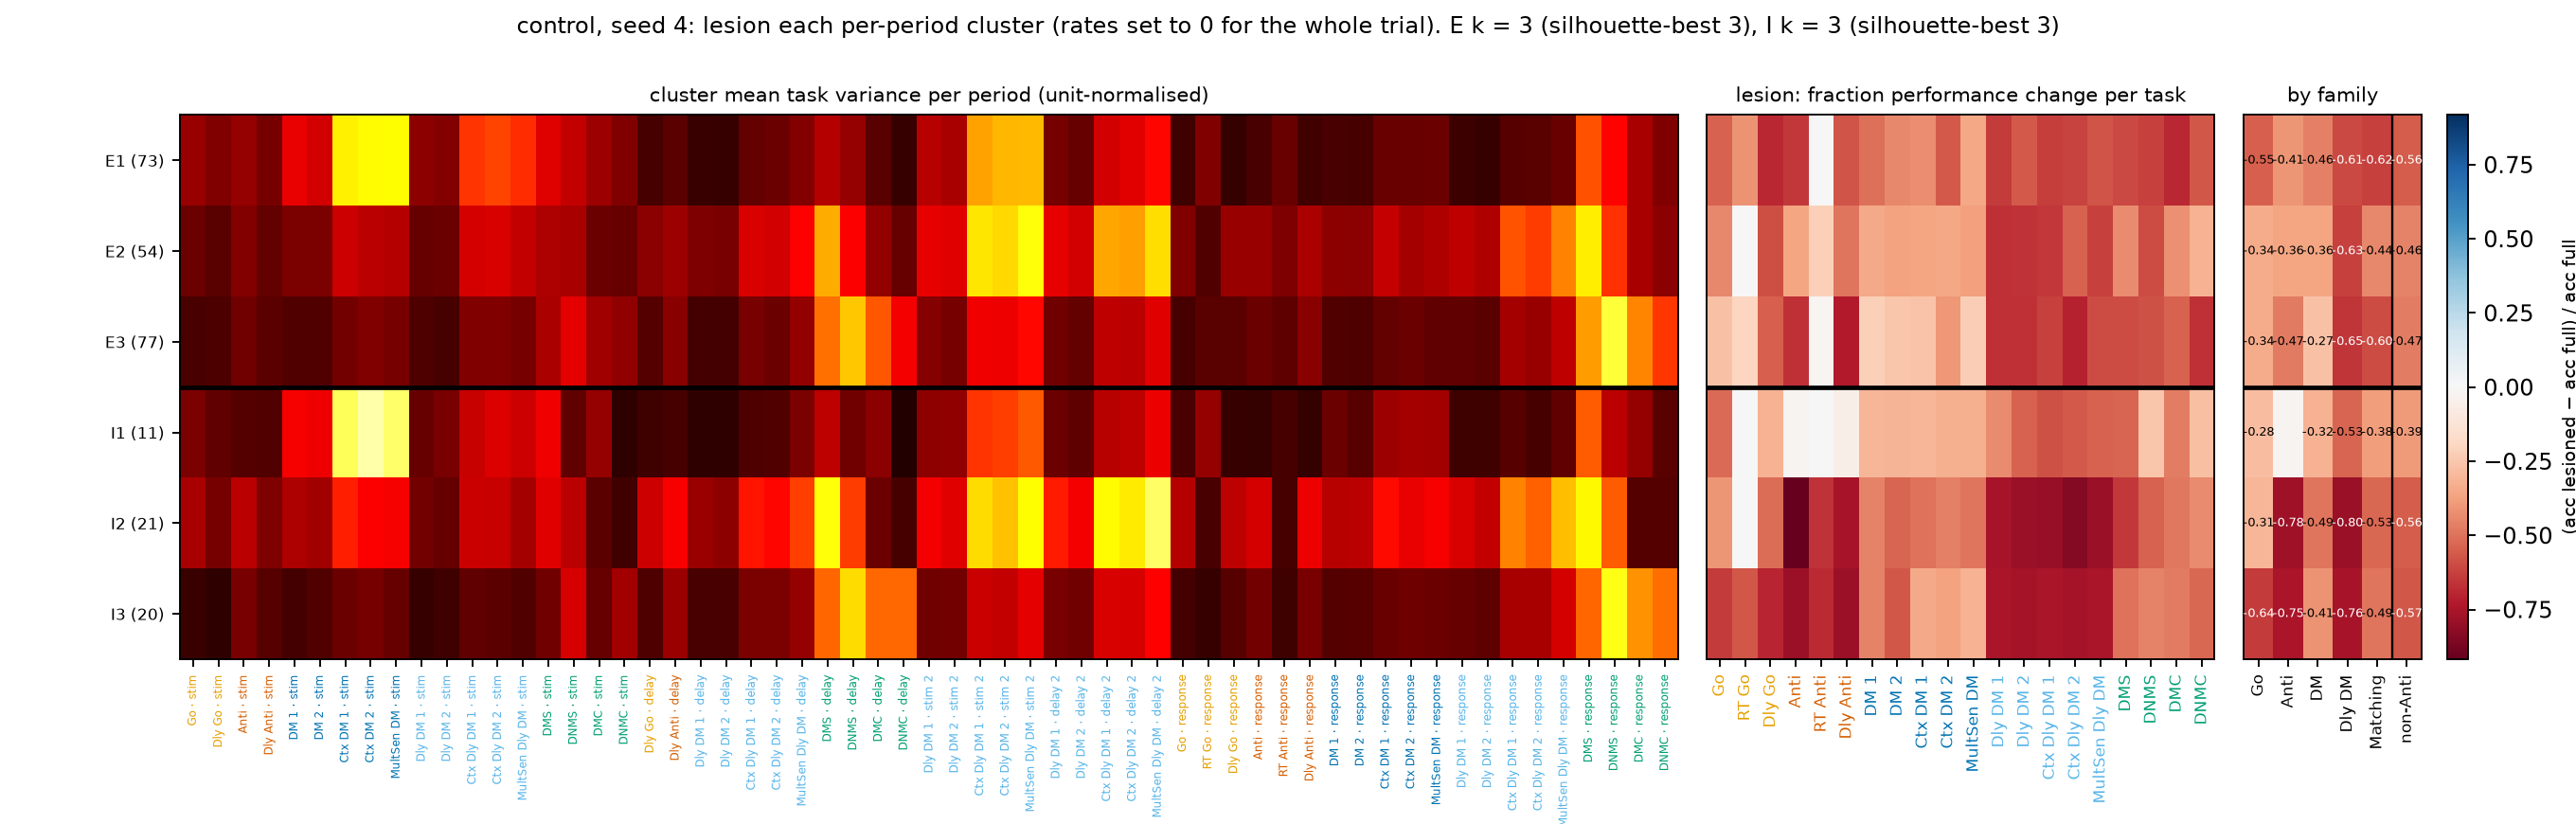

The table this chart was drawn from, first rows:
cluster, pop, n, k, sil, k_best, pref_task, pref_period, family, task_fdgo, task_reactgo, task_delaygo, task_fdanti, task_reactanti, task_delayanti, task_dm1, task_dm2, task_contextdm1, task_contextdm2, task_multidm, task_delaydm1, task_delaydm2, task_contextdelaydm1, task_contextdelaydm2
E1, E, 73, 3, 0.1868, 3, multidm, stim, DM, -0.5391, -0.4094, -0.6937, -0.6453, 0.0, -0.5766, -0.5062, -0.4437, -0.4281, -0.5641, -0.3578, -0.6436, -0.5636, -0.6348, -0.6205
E2, E, 54, 3, 0.1868, 3, multidelaydm, stim 2, Dly DM, -0.4406, 0.0, -0.5906, -0.3641, -0.2219, -0.4938, -0.35, -0.3719, -0.3641, -0.3531, -0.3734, -0.6735, -0.6625, -0.6458, -0.544
E3, E, 77, 3, 0.1868, 3, dmsnogo, response, Matching, -0.2688, -0.1953, -0.55, -0.6719, -0.01875, -0.7297, -0.2203, -0.2562, -0.2609, -0.3953, -0.2234, -0.6688, -0.6703, -0.6254, -0.7052
I1, I, 11, 3, 0.2708, 3, contextdm2, stim, DM, -0.5188, 0.0, -0.3203, -0.02187, 0.0, -0.05469, -0.3063, -0.3141, -0.3031, -0.3266, -0.3281, -0.4333, -0.54, -0.5846, -0.5603
I2, I, 21, 3, 0.2708, 3, multidelaydm, delay 2, Dly DM, -0.4062, 0.0, -0.5094, -0.9172, -0.6594, -0.7531, -0.4547, -0.5312, -0.4953, -0.4641, -0.4938, -0.7551, -0.7912, -0.7978, -0.8404
I3, I, 20, 3, 0.2708, 3, dmsnogo, response, Matching, -0.6438, -0.5687, -0.7016, -0.7859, -0.6813, -0.7859, -0.4578, -0.5703, -0.3453, -0.3688, -0.3219, -0.7488, -0.7661, -0.7492, -0.7638
